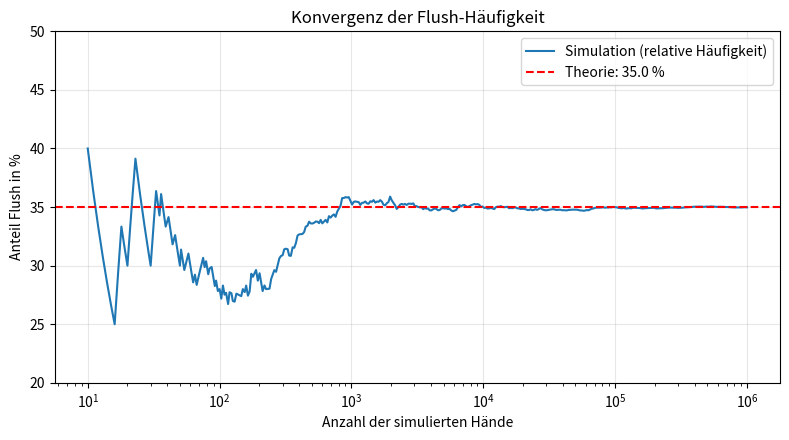

The matplotlib source for this figure: (Note: this script raises an exception after producing the figure.)
"""
Simulation der Flush-Draw-Situation (W-Seminar Poker)

Situation: Hand K♥ Q♥, Flop 2♥ 7♥ A♠ -> 47 unbekannte Karten, davon 9 Herzkarten (Outs).
Modellannahme: Der Spieler gewinnt genau dann, wenn bis zum River eine Herzkarte kommt.
"""
import numpy as np
import matplotlib
matplotlib.use("Agg")
import matplotlib.pyplot as plt

rng = np.random.default_rng(42)
OUT = "/mnt/user-data/outputs/"

P_EXAKT = 1 - (38 / 47) * (37 / 46)  # theoretische Flush-Wahrscheinlichkeit


def austeilen(n):
    """Zieht n-mal Turn und River (zwei verschiedene Karten aus 47). Index 0-8 = Herzkarten."""
    a = rng.integers(0, 47, n)
    b = rng.integers(0, 46, n)
    b = b + (b >= a)  # garantiert b != a
    return (a < 9) | (b < 9)


N = 1_000_000
flush = austeilen(N)

# ---------------------------------------------------------------- 1. Konvergenz
print("=== 1. Relative Häufigkeit des Flushs ===")
print(f"Theorie: {P_EXAKT*100:.2f} %")
ns = [50, 500, 5_000, 50_000, 500_000, 1_000_000]
for n in ns:
    print(f"n = {n:>9,}: {flush[:n].mean()*100:6.2f} %   (Abweichung {abs(flush[:n].mean()-P_EXAKT)*100:5.2f} Prozentpunkte)")

# Spieleabend: 50 Versuche, 10.000-mal wiederholt
reps = np.array([austeilen(50).mean() for _ in range(10_000)])
print("\n=== Spieleabend mit 50 Versuchen (10.000 Wiederholungen) ===")
print(f"Mittelwert {reps.mean()*100:.1f} %, Standardabweichung {reps.std()*100:.1f} Prozentpunkte")
print(f"Mittlere 95 % der Ergebnisse: {np.percentile(reps,2.5)*100:.0f} % bis {np.percentile(reps,97.5)*100:.0f} %")
print(f"Theoretische Standardabweichung: {np.sqrt(P_EXAKT*(1-P_EXAKT)/50)*100:.1f} Prozentpunkte")

# ---------------------------------------------------------------- 2. Call am Flop
print("\n=== 2. Erwartungswert des Calls am Flop (Pot 100 €) ===")
print(f"{'Einsatz':>8} {'Simulation':>11} {'Theorie':>9}")
einsaetze = [20, 50, 80, 100, 120, 150]
sim_ev, th_ev = [], []
for B in einsaetze:
    gewinn = np.where(flush, 100 + B, -B)
    th = P_EXAKT * (100 + B) - (1 - P_EXAKT) * B
    sim_ev.append(gewinn.mean()); th_ev.append(th)
    print(f"{B:>6} € {gewinn.mean():>10.2f}€ {th:>8.2f}€")
g50 = np.where(flush, 150, -50)
print(f"\nCall bei 50 €: Standardabweichung Simulation {g50.std():.1f} €, Theorie "
      f"{np.sqrt(P_EXAKT*(150-(P_EXAKT*150-(1-P_EXAKT)*50))**2 + (1-P_EXAKT)*(-50-(P_EXAKT*150-(1-P_EXAKT)*50))**2):.1f} €")

# ---------------------------------------------------------------- 3. Bluff-Raise am River
print("\n=== 3. Bluff-Raise am River (Pot 200 €, Raise auf 2B, Gegner foldet mit f = 30 %) ===")
f = 0.30
print(f"{'B':>5} {'Raise':>6} {'f*':>7} {'EV Sim':>9} {'EV Theorie':>11}")
for B in [20, 40, 60, 80, 100, 150, 200]:
    R = 2 * B
    folds = rng.random(N) < f
    gewinn = np.where(folds, 200 + B, -R)
    th = f * (200 + B) - (1 - f) * R
    fstern = R / (200 + B + R)
    print(f"{B:>3} € {R:>4} € {fstern*100:>6.1f}% {gewinn.mean():>8.2f}€ {th:>10.2f}€")

# ---------------------------------------------------------------- 4. GTO-Modell am River
print("\n=== 4. GTO-River-Modell (Pot 200 €, Bet 100 €) ===")
P, S = 200, 100
q_star = P_EXAKT * (S / (P + S)) / (1 - P_EXAKT)
print(f"Theoretische GTO-Bluffquote unter den Nieten: {q_star*100:.1f} %")
print(f"{'Bluffquote q':>13} {'Bluff-Anteil b':>15} {'EV Call des Gegners':>20}")
for q in [0.0, 0.10, q_star, 0.30, 0.50]:
    bluff = (~flush) & (rng.random(N) < q)
    bet = flush | bluff
    if bet.sum() == 0:
        print(f"{q*100:>12.1f}% {'-':>15} {'-':>20}")
        continue
    b = bluff.sum() / bet.sum()
    ev_call = np.where(flush[bet], -S, P + S).mean()
    print(f"{q*100:>12.1f}% {b*100:>14.1f}% {ev_call:>18.2f} €")
print("\nEV eines Bluffs in Abhängigkeit der Call-Quote c des Gegners:")
for c in [0.50, 2 / 3, 0.80]:
    calls = rng.random(N) < c
    ev = np.where(calls, -S, P).mean()
    print(f"c = {c*100:5.1f} %: EV Bluff = {ev:7.2f} €")

# ---------------------------------------------------------------- Grafiken
# Grafik 1: Konvergenz
laufend = np.cumsum(flush) / np.arange(1, N + 1)
idx = np.unique(np.logspace(1, np.log10(N), 400).astype(int)) - 1
plt.figure(figsize=(8, 4.5))
plt.semilogx(idx + 1, laufend[idx] * 100, label="Simulation (relative Häufigkeit)")
plt.axhline(P_EXAKT * 100, color="red", linestyle="--", label=f"Theorie: {P_EXAKT*100:.1f} %")
plt.xlabel("Anzahl der simulierten Hände")
plt.ylabel("Anteil Flush in %")
plt.title("Konvergenz der Flush-Häufigkeit")
plt.ylim(20, 50)
plt.grid(alpha=0.3)
plt.legend()
plt.tight_layout()
plt.savefig(OUT + "grafik_konvergenz.png", dpi=200)
plt.close()

# Grafik 2: EV des Calls
bs = np.linspace(0, 200, 201)
plt.figure(figsize=(8, 4.5))
plt.plot(bs, P_EXAKT * (100 + bs) - (1 - P_EXAKT) * bs, label="Theorie")
plt.scatter(einsaetze, sim_ev, color="orange", zorder=3, label="Simulation (1 Mio. Hände)")
plt.axhline(0, color="black", linewidth=0.8)
b_be = 100 * P_EXAKT / (1 - 2 * P_EXAKT)
plt.axvline(b_be, color="red", linestyle="--", label=f"Break-even ≈ {b_be:.0f} €")
plt.xlabel("Einsatz des Gegners am Flop in €")
plt.ylabel("Erwartungswert des Calls in €")
plt.title("Erwartungswert des Calls in Abhängigkeit vom Gegner-Einsatz")
plt.grid(alpha=0.3)
plt.legend()
plt.tight_layout()
plt.savefig(OUT + "grafik_erwartungswert_call.png", dpi=200)
plt.close()
print("\nGrafiken gespeichert.")
